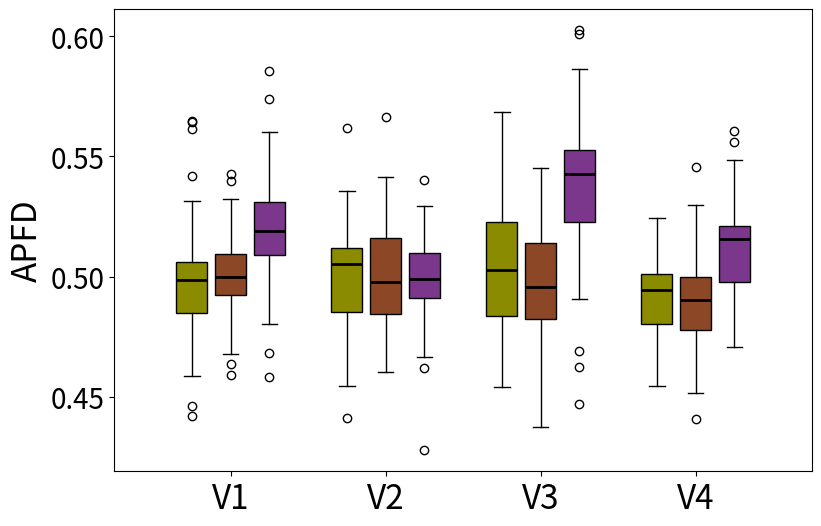

Python code for this plot:
import matplotlib.pyplot as plt
import statistics
import matplotlib.patches as mpatches

# 数据部分
data3 = [0.5265286387304735, 0.5737751903269146, 0.5426507092198581, 0.5280358081073435, 0.4682264957264957, 0.5603729334871204, 0.48040990990990995, 0.5266517357222844, 0.5241183574879227, 0.49602124183006535, 0.5089344829860195, 0.5857452276064611, 0.5387046609988465, 0.5482662835249043, 0.5048372588472009, 0.5428747743214847, 0.45822822822822823, 0.5519562604311694, 0.51958029728942, 0.511203007518797, 0.5252908496732026, 0.49915809947207557, 0.5145985849807766, 0.532143700608593, 0.5199318922120225, 0.4835790380343624, 0.5334735973597361, 0.5168870523415978, 0.48444023569023564, 0.5165798483736855, 0.5113543031891655, 0.5183501438003808, 0.5083823529411765, 0.5093394777265745, 0.5353960696447744, 0.5141554741554741, 0.4977392739273928, 0.55697442613409, 0.516145109989842, 0.508822234452394, 0.5043457300275482, 0.5401387257369804, 0.5201731828916295, 0.5060267145135566, 0.5220816313298321, 0.5266607945731339, 0.5224909351547348, 0.5233915285596189, 0.516868921394113, 0.5117053973332426] # 第一段数据
data2 = [0.5036692759295498, 0.49575411614851156, 0.4860116917203532, 0.49209843259289, 0.47931724315952506, 0.47615153196833837, 0.47594596668969225, 0.49705659742662517, 0.5024763853670834, 0.5149329634766528, 0.5024091293322063, 0.5210798816568047, 0.5096809060576155, 0.46778914464336463, 0.4998755393295718, 0.48478162309203565, 0.5051908396946564, 0.4923048048048048, 0.54271909464646, 0.4999802605606001, 0.5113957923228347, 0.49846942940328154, 0.5107662987825691, 0.497533718689788, 0.49357060849598167, 0.49941284298562183, 0.4978895305176477, 0.4588455149501661, 0.5150792120569426, 
0.5020282613367719, 0.5168266272917436, 0.47000400160064026, 0.52734375, 0.513614278966192, 0.4978982317732527, 0.4972556390977443, 0.5080308902983321, 0.5084617986077841, 0.4814425770308123, 0.5030251273737841, 0.5006860308584447, 0.5396937321937322, 0.4866976384049555, 0.47536374814283516, 
0.4929227745910346, 0.5004375804375805, 0.5017954545454546, 0.4633991138484744, 0.5323555821610296, 0.5197318934021061] # 第二段数据
data1 = [0.4812457627118644, 0.5017134095178692, 0.48293969849246227, 0.5024802197802197, 0.5005959765501472, 0.4765443118345864, 0.47263475177304964, 0.4646016548463357, 0.4752096774193549, 0.5158358585858585, 0.5, 0.4950129411764706, 0.523343520782396, 0.5, 0.5315355450236967, 0.44628571428571434, 
0.47699264705882355, 0.49547977528089887, 0.47963157894736846, 0.49892344758416185, 0.4891540284360189, 0.502004683791003, 0.49605164319248823, 0.5, 0.4668725490196079, 0.4795577889447236, 0.4975849514563107, 0.47530243902439023, 0.5, 0.5, 0.5, 0.4894780701754386, 0.48893276283618586, 0.510906862745098, 0.4961616144916275, 0.48708048780487806, 0.5091932099942781, 0.5081218697581018, 0.5070711060948081, 0.5262207869017572, 0.5075605381165919, 0.49150956937799045, 0.5092199074074073, 0.5, 0.4888097345132743, 0.47602173913043483, 0.5647727272727272, 0.5, 0.5238983957219251, 0.5006918075099893, 0.4903140043763676, 0.4584452736318408, 0.47518689320388346, 0.5094497716894977, 0.5, 0.5135325581395349, 0.4914829830973047, 0.561252659574468, 0.4763081774561294, 0.5419629042051042, 0.528775904460836, 0.4716896955503513, 0.49670417633410674, 0.5641937172774869, 0.47183253588516744, 0.4897072892938497, 0.5279077724300095, 0.5, 0.498363716613721, 0.49959799554565704, 0.4420821727019499, 0.4885674698795181, 0.5056639344262295, 0.49930921052631577, 0.49843605437921235, 0.516550847457627, 0.49367156862745093, 0.4856177884615384, 0.49001442491683594, 0.4777804597701149]

data4 = [0.5147722100384823, 0.4721320346320347, 0.509025925867483, 0.5174073606464238, 0.4887009339690419, 0.526244517059672, 0.5072252430383919, 0.5141807765393233, 0.44114504367915675, 0.4833671288430975, 0.4797144944105691, 0.5100465906848982, 0.4847566498070197, 0.5042756539235412, 0.5057340095801635, 0.4874449574134174, 0.45432854526173716, 0.4725710465604027, 0.5617139959432049, 0.49543533389687233, 0.4689079733455882, 0.5190577748612365, 0.4788403637358961, 0.5282551412041016, 0.5097210481825866, 0.49987111187489264, 0.49315137187477615, 0.49076267930327866, 0.5009350066489362, 0.5123985228590613, 0.49334374999999997, 0.46376648891383665, 0.49447254077925773, 0.5226542688081149, 0.48884716315265586, 0.5312232823774836, 0.5066144114411442, 0.4833239038189533, 0.5068843620867769, 0.5059886897953997, 0.47287501063558235, 0.5055477131564088, 0.5354816977318662, 0.5070281124497993, 0.5052059812333785, 0.5096051007815714, 0.48343099328706335, 0.5281981459161049, 0.518632907955471, 0.5110805753713016]  # 第四段数据
data5 = [0.5662035867643345, 0.5281336521520262, 0.5148885976408912, 0.48413938370973814, 0.4879272371319031, 0.4848063555114201, 0.5057287183756403, 0.5084812956560167, 0.48322773715316036, 0.5077773429857171, 0.4900779795158287, 0.4997472949068437, 0.5198992503461777, 0.5348632950842895, 0.4978462187794826, 0.479242700729927, 0.5391216991963261, 0.4754964953271028, 0.4751081816111357, 0.4603009142971968, 0.49522428790721473, 0.5415137041276858, 0.5022695636385645, 0.4933706154169292, 0.47704529494382025, 0.5350942136283134, 0.4975275792646314, 0.5139133856131115, 0.4953959484346225, 0.5126525170361192, 0.5042574541284404, 0.4934640522875817, 0.4765901981230449, 0.5164666371612299, 0.48699131536315915, 0.5238771645021645, 0.48159919705587156, 0.4915720323878393, 0.5194256871973263, 0.4958817533129459, 0.5395081007222331, 0.5188400205761317, 0.4713697979191676, 0.5008137411015362, 0.47933789954337896, 0.5202854899537912, 0.5121056937668556, 0.48223019038210574, 0.475714563775472, 0.4961342395921835]
data6 = [0.5248543242690656, 0.4948335765857691, 0.4769602577873254, 0.4929089951116705, 0.5020024999362261, 0.48452605995139075, 0.49906191369606, 0.5174622674622674, 0.5052281368821293, 0.5105350040294279, 0.51642359742478, 0.4922584023137529, 0.5075193100248369, 0.49860531991373114, 0.5071293040906302, 0.4922199503619974, 0.49821818522835365, 0.5119557153455458, 0.5140212509584839, 0.49066880841121496, 0.4794445326558696, 0.49173015378515395, 0.4665083499310556, 0.4961328923046989, 0.5294973544973545, 0.4804993290091702, 0.49856092101055327, 0.5090460526315789, 0.5402501090591828, 0.5136372546274258, 0.5002109866502992, 0.46178343949044587, 0.49101449275362324, 0.5103532842844833, 0.5077546120624233, 0.47190866415217214, 0.5031149301825993, 0.5000881423372829, 0.46650898770104066, 0.49927160493827166, 0.4986635567042804, 0.4908635514018692, 0.5051961904761905, 0.5149345967658873, 0.473058740778303, 0.510070632380532, 0.49512461059190027, 0.4276939203354298, 0.5114495612371343, 0.4983718807060256]

data7 = [0.498931954677729, 0.4997865680136596, 0.5039724732707189, 0.5456802063185042, 0.5233009708737865, 0.4874430834348747, 0.5175737813307688, 0.4931400620376998, 0.48250606725990985, 0.48136669381353125, 0.4904967358966767, 0.5273348830849174, 0.5223323919449901, 0.5683331323929323, 0.4943975164248069, 0.5015041748526522, 0.49356827223978234, 0.5084293527319067, 0.504930742038748, 0.5298402255639099, 0.48418584825234445, 0.5141734173417342, 0.5053241696655065, 0.4831406369650636, 0.5255364201016375, 0.5164190543567975, 0.5038068765484319, 0.5263608353303664, 0.5470134874759153, 0.47372580555709615, 0.5188828356201238, 0.4540392259929696, 0.4810968330875641, 0.4700591715976331, 0.5071097883597884, 0.4760961148385083, 0.47765514613197313, 0.4768845315904139, 0.46901449275362317, 0.5324611334186412, 0.49290488756854134, 0.4541769947075769, 0.5538646478080721, 0.48426346528228426, 0.5127483523355943, 0.523051923512962, 0.48427950300948497, 0.5226124650146768, 0.47632561613144137, 0.5495476885818078]
data9 = [0.5403846153846154, 0.524494301994302, 0.4623618784530387, 0.5645332187857961, 0.5022235023041476, 0.44706408879341214, 0.5309864498644986, 0.5425592885375494, 0.5865724092840798, 0.524225, 0.5570886075949367, 0.5525248072329716, 0.5050530566864505, 0.5613229600409089, 0.542343137254902, 0.5126159420289855, 0.5738271604938272, 0.52197285391118, 0.49075520833333336, 0.5731669123065586, 0.5500813008130082, 0.5497192273135669, 0.5113007256113948, 0.5507168602322787, 0.5487948569706939, 0.4920197740112994, 0.5481690570643882, 0.5488263246786705, 0.5530396825396826, 0.5244581056466303, 0.5583119658119658, 0.5431447240769275, 0.5607728114757993, 0.5527054794520548, 0.5492999263080325, 0.5538775510204083, 0.4689471057884232, 0.5311108513995209, 0.5329384178699247, 0.551699064900185, 0.602504134183794, 0.5336708129492721, 0.5451311594286307, 0.534996580293835, 0.5077313007603649, 0.5162480438184665, 0.5377636620286348, 0.5176527777777779, 0.5505070736778055, 0.6010651629072682]
data8 = [0.5111350520590051, 0.489766932475444, 0.47575943782693647, 0.4373446445467229, 0.5079632950110747, 0.5005782654789277, 0.4633925461511669, 0.5366133404832126, 0.4567553357540706, 0.4753065452939778, 0.4982216343327455, 0.4901082164328658, 0.4952369592875318, 0.4921888935132886, 0.47745952677459524, 0.5238824249846908, 0.4942207061005498, 0.4939134424223887, 0.5156225218080888, 0.4902515463917526, 0.4884536082474227, 0.5232902780350617, 0.5068120493652408, 0.49612621055920025, 0.4524045442897412, 0.4699089807618428, 0.46916214694288844, 0.5024601958872952, 0.48235125035929866, 0.4830584245413904, 0.5451332890617588, 0.5384571428571429, 0.48769953911424474, 0.49367346938775514, 0.4924800250665831, 0.47920816326530613, 0.47049913781050473, 0.4978390582164168, 0.5112858056071353, 0.5147198983373927, 0.5168448331713639, 0.5314807302231237, 0.47229680253844275, 0.501139534883721, 0.5286222222222222, 0.5318582651915985, 0.4962914551478858, 0.5068111352991622, 0.5158016682113068, 0.531649519311857]

data10 = [0.48531291172595525, 0.49952683615819216, 0.4945833333333334, 0.4944897209985316, 0.489203216374269, 0.4822723935389134, 0.4542800453514739, 0.4806233062330624, 0.47343617021276596, 0.4783739076154807, 0.4901036866359447, 0.4895661672908864, 0.50109765051395, 0.4653243021346469, 0.5144561815336464, 0.4732843137254902, 0.5217167577413478, 0.5002647975077882, 0.4972620033929065, 0.5242886178861789, 0.5011515151515152, 0.5, 0.5147666666666667, 0.4823688271604939, 0.5, 0.477280303030303, 0.47403907496012765, 0.4840606060606061, 0.5179390243902439, 0.49859550561797755, 0.47486350574712644, 0.5033682170542636, 0.5068630017452007, 0.5057679738562092, 0.4772822822822823, 0.5062179487179487, 0.47923515981735165, 0.49859154929577465, 0.49859943977591037, 0.49423363095238093]
data11 = [0.5024650349650349, 0.5075226757369614, 0.47689008432683916, 0.5000746268656716, 0.4985995066443861, 0.54579680365296805, 0.48734042553191494, 0.4893888888888889, 0.485474537037037, 0.5, 0.45141184573002757, 0.4588568376068376, 0.4525429184549357, 0.48297619047619045, 0.4882142857142857, 0.4926826484018265, 0.46829470198675494, 0.4732815191440037, 0.47964128035320086, 0.5083016877637131, 0.44065068493150685, 0.5083902691511387, 0.5, 0.5091872427983539, 0.4910714285714286, 0.48911157024793395, 0.4938095238095238, 0.48369222384958614, 0.5, 0.4782074340527578, 0.49864725073605476, 
0.4752808988764045, 0.5296980676328503, 0.5140904139433552, 0.5, 0.5129942528735633, 0.5, 0.4818827160493827, 0.4706004901960784, 0.4696140939597315]
data12 = [0.5606338028169014, 0.5125746268656717, 0.5118995098039216, 0.5237455197132617, 0.5113333333333334, 0.52, 0.4707916666666667, 0.5185915492957747, 0.4977173913043479, 0.48687908496732035, 0.4921413502109705, 0.533029715762274, 0.52, 0.51369825708061, 0.49772435897435896, 0.5199999999999999, 0.4826379310344828, 0.5370398009950249, 0.5560632183908046, 0.517191011235955, 0.4724366471734893, 0.5041790123456791, 0.5060314685314685, 0.5134360730593608, 0.5347292993630574, 0.52, 0.5356604938271605, 0.5185955056179775, 0.52, 0.52, 0.4808116883116883, 0.5381172839506173, 0.4964540229885058, 0.5177853881278539, 0.49638888888888894, 0.5483651399491095, 0.5121491228070176, 0.5431072351421189, 0.49368721461187215, 0.5101115485564305]
# 计算方差
variance1 = statistics.variance(data1)
variance2 = statistics.variance(data2)
variance3 = statistics.variance(data3)
variance4 = statistics.variance(data4)

# 打印方差值
print("Data1 Variance:", variance1)
print("Data2 Variance:", variance2)
print("Data3 Variance:", variance3)
print("Data4 Variance:", variance4)

mean1 = statistics.mean(data1)
mean2 = statistics.mean(data2)
mean3 = statistics.mean(data3)
mean4 = statistics.mean(data4)

# 打印平均值
print("Data1 Mean:", mean1)
print("Data2 Mean:", mean2)
print("Data3 Mean:", mean3)
print("Data4 Mean:", mean4)


fig, ax = plt.subplots(figsize=(9,6))

# 绘制箱线图，设置patch_artist=True以允许填充箱体颜色
# 使用positions参数指定每个箱线图的具体位置
positions = [1 - 0.25, 1, 1 + 0.25, 2 - 0.25, 2, 2 + 0.25, 3 - 0.25, 3, 3 + 0.25, 4 - 0.25, 4, 4 + 0.25]  # 第四组数据放在其他位置
widths = 0.2  # 减小箱体的宽度，以适应紧密的布局
bp = ax.boxplot([data1, data2, data3, data4, data5, data6, data7, data8, data9, data10, data11, data12], patch_artist=True, positions=positions, widths=widths, medianprops=dict(color='black', linewidth=2))

# 自定义每个箱体的颜色
colors = ['#8B8B00', '#8B4726', '#7A378B', '#8B8B00', '#8B4726', '#7A378B', '#8B8B00', '#8B4726', '#7A378B', '#8B8B00', '#8B4726', '#7A378B']
for patch, color in zip(bp['boxes'], colors):
    patch.set_facecolor(color)

# 设置x轴和y轴的标签，增大字体大小
plt.ylabel('APFD', fontsize=24)
ax.set_xticklabels(['', 'V1', '','', 'V2', '','', 'V3', '', '', 'V4', ''], fontsize=24)
ax.set_xticks([1, 2, 3, 4])  # 调整x轴刻度位置，使其居中显示
ax.tick_params(axis='y', labelsize=20)  # 增大y轴字体大小

# 设置y轴的具体刻度值
ax.set_yticks([0.45, 0.5, 0.55, 0.6])

# 关闭坐标轴的网格线
ax.grid(False)

legend_labels = [
    mpatches.Patch(color='#8B8B00', label='Classical distance'),
    mpatches.Patch(color='#8B4726', label='Quantum distance'),
    mpatches.Patch(color='#7A378B', label='Mixed distance')
]

# 添加图例
#ax.legend(handles=legend_labels, loc='upper right', fontsize=15)

plt.show()
